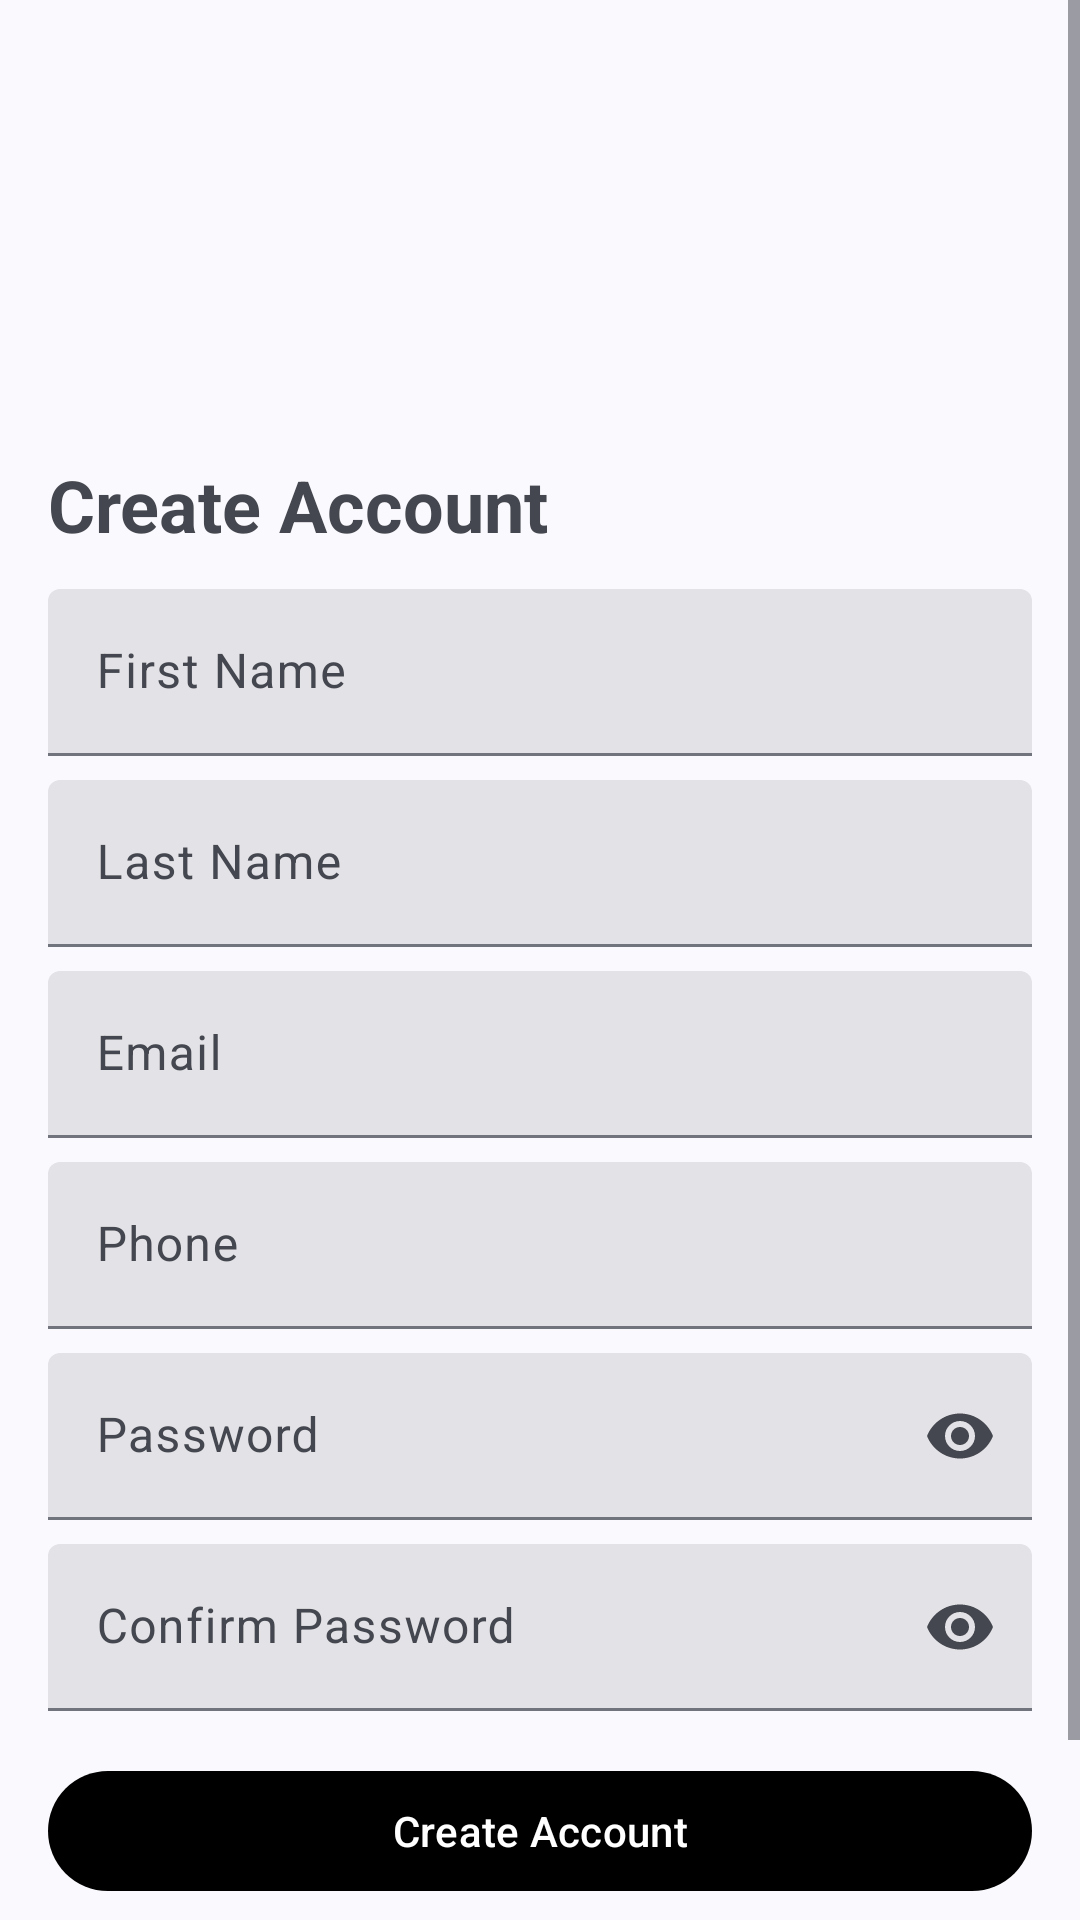

Reconstruct the res/layout file that produces this screen, plus the resources it refers to.
<!-- AndroidManifest.xml: application theme Theme.Ebeano -->
<!-- res/layout/activity_signup.xml -->
<?xml version="1.0" encoding="utf-8"?>
<ScrollView xmlns:android="http://schemas.android.com/apk/res/android"
    xmlns:app="http://schemas.android.com/apk/res-auto"
    android:layout_width="match_parent"
    android:layout_height="match_parent"
    android:background="@android:color/transparent">

    <LinearLayout
        android:orientation="vertical"
        android:layout_width="match_parent"
        android:layout_height="wrap_content"
        android:padding="16dp">

        <ImageView
            android:id="@+id/ivLogo"
            android:layout_width="96dp"
            android:layout_height="96dp"
            android:src="@mipmap/ic_launcher"
            android:contentDescription="@string/app_name"
            android:layout_gravity="center_horizontal"
            android:layout_marginTop="32dp"
            android:layout_marginBottom="8dp"
            android:scaleType="centerInside"/>

        <TextView
            android:layout_width="wrap_content"
            android:layout_height="wrap_content"
            android:text="@string/create_account"
            android:textStyle="bold"
            android:textSize="24sp"/>

        <com.google.android.material.textfield.TextInputLayout
            style="@style/Widget.Material3.TextInputLayout.FilledBox"
            android:layout_width="match_parent"
            android:layout_height="wrap_content"
            android:layout_marginTop="12dp"
            android:hint="@string/first_name">
            <com.google.android.material.textfield.TextInputEditText
                android:id="@+id/firstName"
                android:layout_width="match_parent"
                android:layout_height="wrap_content"
                />
        </com.google.android.material.textfield.TextInputLayout>

        <com.google.android.material.textfield.TextInputLayout
            style="@style/Widget.Material3.TextInputLayout.FilledBox"
            android:layout_width="match_parent"
            android:layout_height="wrap_content"
            android:layout_marginTop="8dp"
            android:hint="@string/last_name">
            <com.google.android.material.textfield.TextInputEditText
                android:id="@+id/lastName"
                android:layout_width="match_parent"
                android:layout_height="wrap_content"
                />
        </com.google.android.material.textfield.TextInputLayout>

        <com.google.android.material.textfield.TextInputLayout
            style="@style/Widget.Material3.TextInputLayout.FilledBox"
            android:layout_width="match_parent"
            android:layout_height="wrap_content"
            android:layout_marginTop="8dp"
            android:hint="@string/email">
            <com.google.android.material.textfield.TextInputEditText
                android:id="@+id/email"
                android:layout_width="match_parent"
                android:layout_height="wrap_content"
                android:inputType="textEmailAddress"/>
        </com.google.android.material.textfield.TextInputLayout>

        <com.google.android.material.textfield.TextInputLayout
            style="@style/Widget.Material3.TextInputLayout.FilledBox"
            android:layout_width="match_parent"
            android:layout_height="wrap_content"
            android:layout_marginTop="8dp"
            android:hint="@string/phone">
            <com.google.android.material.textfield.TextInputEditText
                android:id="@+id/phone"
                android:layout_width="match_parent"
                android:layout_height="wrap_content"
                android:inputType="phone"/>
        </com.google.android.material.textfield.TextInputLayout>

        <com.google.android.material.textfield.TextInputLayout
            style="@style/Widget.Material3.TextInputLayout.FilledBox"
            android:layout_width="match_parent"
            android:layout_height="wrap_content"
            android:layout_marginTop="8dp"
            android:hint="@string/password"
            app:endIconMode="password_toggle">
            <com.google.android.material.textfield.TextInputEditText
                android:id="@+id/password"
                android:layout_width="match_parent"
                android:layout_height="wrap_content"
                android:inputType="textPassword"/>
        </com.google.android.material.textfield.TextInputLayout>

        <com.google.android.material.textfield.TextInputLayout
            style="@style/Widget.Material3.TextInputLayout.FilledBox"
            android:layout_width="match_parent"
            android:layout_height="wrap_content"
            android:layout_marginTop="8dp"
            android:hint="@string/confirm_password"
            app:endIconMode="password_toggle">
            <com.google.android.material.textfield.TextInputEditText
                android:id="@+id/confirmPassword"
                android:layout_width="match_parent"
                android:layout_height="wrap_content"
                android:inputType="textPassword"/>
        </com.google.android.material.textfield.TextInputLayout>

        <ProgressBar
            android:id="@+id/progress"
            android:layout_width="wrap_content"
            android:layout_height="wrap_content"
            android:layout_gravity="center_horizontal"
            android:visibility="gone"
            android:layout_marginTop="12dp"/>

        <com.google.android.material.button.MaterialButton
            android:id="@+id/btnCreateAccount"
            android:layout_width="match_parent"
            android:layout_height="wrap_content"
            android:text="@string/create_account"
            android:minHeight="48dp"
            android:layout_marginTop="16dp"/>

        <com.google.android.material.button.MaterialButton
            android:id="@+id/btnGoLogin"
            style="@style/Widget.Material3.Button.OutlinedButton"
            android:layout_width="match_parent"
            android:layout_height="wrap_content"
            android:text="@string/have_account_login"
            android:minHeight="48dp"
            android:layout_marginTop="8dp"/>

    </LinearLayout>

</ScrollView>
<!-- resources referenced by this layout -->
<resources>
  <string name="app_name">Ebeano</string>
  <string name="confirm_password">Confirm Password</string>
  <string name="create_account">Create Account</string>
  <string name="email">Email</string>
  <string name="first_name">First Name</string>
  <string name="have_account_login">Already have an account? Log In</string>
  <string name="last_name">Last Name</string>
  <string name="password">Password</string>
  <string name="phone">Phone</string>
  <style name="Theme.Ebeano" parent="Base.Theme.Ebeano" />
  <style name="Base.Theme.Ebeano" parent="Theme.Material3.DynamicColors.DayNight.NoActionBar">
          
          <item name="colorPrimary">@color/black</item>
      </style>
  <!-- not gathered from this repository: default colours our renderer supplied (Android Studio template values) -->
  <color name="black">#FF000000</color>
</resources>
